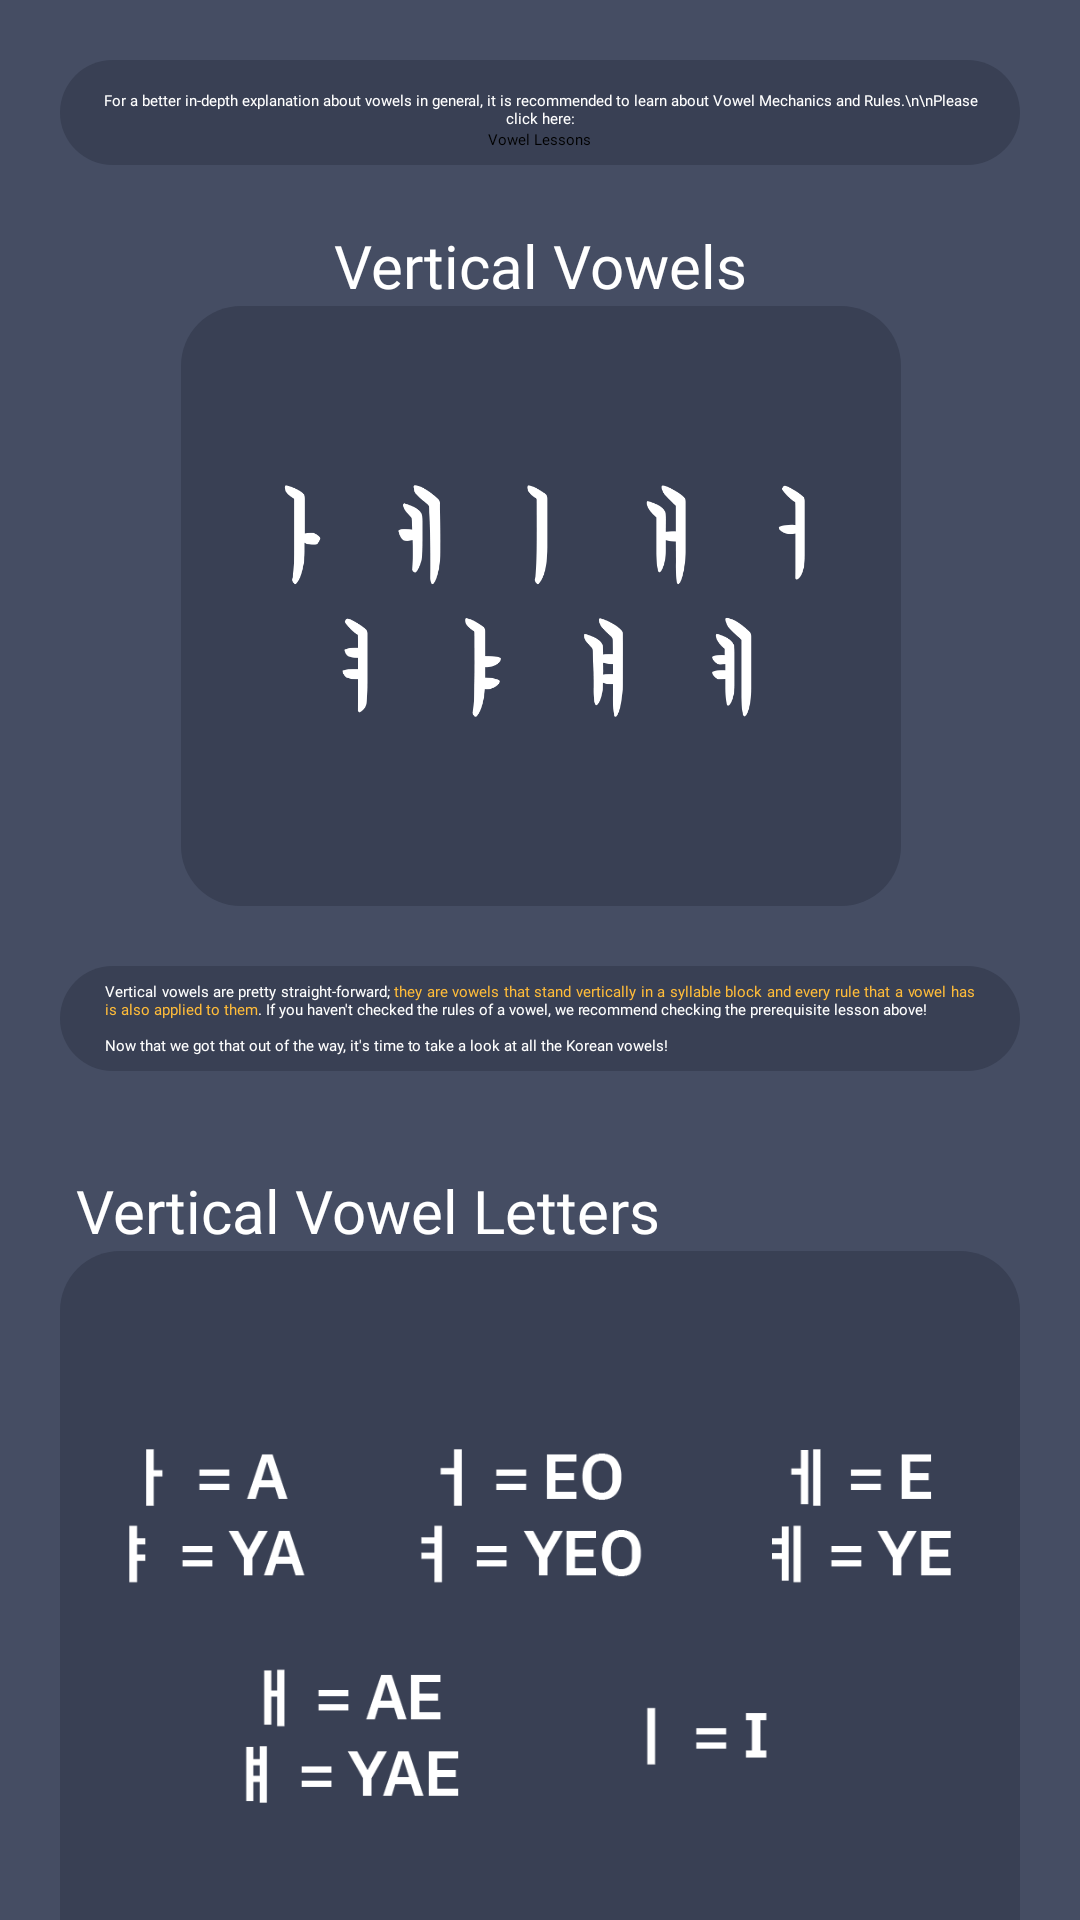

Here is an Android app screen rendered from its layout file. Give the layout XML and the strings, colors and styles it references.
<!-- AndroidManifest.xml: application theme Theme.Hanbaeuda -->
<!-- res/layout/fragment_writing_topic_vertical_vowels.xml -->
<?xml version="1.0" encoding="utf-8"?>
<ScrollView xmlns:android="http://schemas.android.com/apk/res/android"
    xmlns:tools="http://schemas.android.com/tools"
    android:layout_width="match_parent"
    android:layout_height="match_parent"
    xmlns:app="http://schemas.android.com/apk/res-auto"
    tools:context=".writing_topic_vertical_vowels"
    android:background="@color/bg_color"
    android:fillViewport="true"
    android:layout_gravity="center">

    <androidx.constraintlayout.widget.ConstraintLayout
        android:layout_width="match_parent"
        android:layout_height="wrap_content"
        android:layout_marginLeft="15dp"
        android:layout_marginRight="15dp">

        <LinearLayout
            android:layout_width="match_parent"
            android:layout_height="wrap_content"
            android:orientation="vertical"
            app:layout_constraintEnd_toEndOf="parent"
            app:layout_constraintStart_toStartOf="parent"
            app:layout_constraintTop_toTopOf="parent"
            android:id="@+id/vowels_prerequisite"
            android:background="@drawable/corner_background"
            android:layout_marginTop="20dp"
            android:gravity="center"
            android:paddingBottom="5dp"
            android:layout_marginLeft="5dp"
            android:layout_marginRight="5dp">

            <TextView
                android:layout_width="match_parent"
                android:layout_height="wrap_content"
                android:text="For a better in-depth explanation about vowels in general, it is recommended to learn about Vowel Mechanics and Rules.\n\nPlease click here:"
                android:textAlignment="center"
                android:textColor="@color/white"
                android:fontFamily="@font/ibm_plex_sans_sb"
                android:paddingLeft="10dp"
                android:paddingTop="10dp"
                android:paddingRight="10dp"/>
            
            <Button
                android:layout_width="wrap_content"
                android:layout_height="wrap_content"
                android:text="Vowel Lessons"
                android:id="@+id/vertical_vowels_vl"
                android:textColor="@color/black"
                android:backgroundTint="@color/ye_bgcolor"
                android:fontFamily="@font/ibm_plex_sans_sb"/>

        </LinearLayout>



        <TextView
            android:id="@+id/title_verticalvowel"
            android:layout_width="wrap_content"
            android:layout_height="wrap_content"
            android:fontFamily="@font/ibm_plex_sans_sb"
            android:text="Vertical Vowels"
            android:textColor="@color/white"
            android:textSize="20sp"
            android:layout_marginTop="20dp"
            app:layout_constraintStart_toStartOf="@id/vowels_prerequisite"
            app:layout_constraintEnd_toEndOf="@id/vowels_prerequisite"
            app:layout_constraintTop_toBottomOf="@id/vowels_prerequisite"/>

        <ImageView
            android:id="@+id/consonants_icon"
            android:layout_width="240dp"
            android:layout_height="200dp"
            android:src="@drawable/verticalvowels"
            android:paddingLeft="20dp"
            android:paddingRight="20dp"
            app:layout_constraintTop_toBottomOf="@id/title_verticalvowel"
            app:layout_constraintStart_toStartOf="@id/title_verticalvowel"
            app:layout_constraintEnd_toEndOf="@id/title_verticalvowel"
            android:background="@drawable/corner_background"/>

        <TextView
            android:id="@+id/textView7"
            android:layout_width="match_parent"
            android:layout_height="wrap_content"
            android:layout_marginTop="20dp"
            android:background="@drawable/corner_background"
            android:fontFamily="@font/ibm_plex_sans_sb"
            android:justificationMode="inter_word"
            android:paddingLeft="15dp"
            android:layout_marginLeft="5dp"
            android:layout_marginRight="5dp"
            android:paddingTop="5dp"
            android:paddingRight="15dp"
            android:paddingBottom="5dp"
            android:text="@string/lesson_vertical_vowels"
            android:textColor="@color/white"
            app:layout_constraintEnd_toEndOf="@+id/consonants_icon"
            app:layout_constraintHorizontal_bias="0.503"
            app:layout_constraintStart_toStartOf="@+id/consonants_icon"
            app:layout_constraintTop_toBottomOf="@+id/consonants_icon" />

        <TextView
            android:layout_width="wrap_content"
            android:layout_height="wrap_content"
            android:fontFamily="@font/ibm_plex_sans_sb"
            android:text="Vertical Vowel Letters"
            android:textColor="@color/white"
            android:textSize="20sp"
            android:layout_marginTop="20dp"
            app:layout_constraintBottom_toTopOf="@id/vowel_letters"
            app:layout_constraintStart_toStartOf="@id/vowel_letters"
            app:layout_constraintEnd_toEndOf="@id/vowel_letters"
            app:layout_constraintHorizontal_bias="0"
            android:layout_marginLeft="5dp"/>

        <LinearLayout
            android:layout_width="match_parent"
            android:layout_height="wrap_content"
            android:id="@+id/vowel_letters"
            android:orientation="vertical"
            app:layout_constraintTop_toBottomOf="@id/textView7"
            app:layout_constraintStart_toStartOf="@id/textView7"
            app:layout_constraintEnd_toEndOf="@id/textView7"
            android:layout_marginTop="60dp"
            android:layout_marginLeft="5dp"
            android:layout_marginRight="5dp"
            app:layout_constraintVertical_bias="0"
            android:background="@drawable/corner_background"
            android:layout_marginBottom="20dp"
            app:layout_constraintBottom_toBottomOf="parent">

            <ImageView
                android:layout_width="match_parent"
                android:layout_height="250dp"
                android:src="@drawable/vertical_vowel_cheatsheet"/>

            <TextView
                android:layout_width="match_parent"
                android:layout_height="wrap_content"
                android:background="@drawable/corner_background"
                android:fontFamily="@font/ibm_plex_sans_sb"
                android:justificationMode="inter_word"
                android:paddingLeft="15dp"
                android:layout_marginLeft="5dp"
                android:layout_marginRight="5dp"
                android:paddingTop="5dp"
                android:paddingRight="15dp"
                android:paddingBottom="5dp"
                android:text="@string/lesson_vertical_vowel_cheatsheet"
                android:textColor="@color/white"/>

            <LinearLayout
                android:layout_width="match_parent"
                android:layout_height="wrap_content"
                android:orientation="vertical">

                <TextView
                    android:layout_width="match_parent"
                    android:layout_height="wrap_content"
                    android:fontFamily="@font/ibm_plex_sans_sb"
                    android:gravity="center"
                    android:justificationMode="inter_word"
                    android:paddingLeft="15dp"
                    android:paddingRight="15dp"
                    android:text="아  에  이  어  애"
                    android:textColor="@color/white"
                    android:textSize="30sp" />

                <TextView
                    android:layout_width="match_parent"
                    android:layout_height="wrap_content"
                    android:fontFamily="@font/ibm_plex_sans_sb"
                    android:gravity="center"
                    android:justificationMode="inter_word"
                    android:paddingLeft="15dp"
                    android:paddingRight="15dp"
                    android:text="엉  영  잉  얘  여"
                    android:textColor="@color/white"
                    android:textSize="30sp" />


            </LinearLayout>

            <TextView
                android:layout_width="match_parent"
                android:layout_height="wrap_content"
                android:background="@drawable/corner_background"
                android:fontFamily="@font/ibm_plex_sans_sb"
                android:justificationMode="inter_word"
                android:paddingLeft="15dp"
                android:layout_marginLeft="5dp"
                android:layout_marginRight="5dp"
                android:paddingTop="5dp"
                android:paddingRight="15dp"
                android:paddingBottom="5dp"
                android:text="@string/lesson_vertical_vowel_cheatsheet_2"
                android:textColor="@color/white"/>

        </LinearLayout>

    </androidx.constraintlayout.widget.ConstraintLayout>

</ScrollView>
<!-- resources referenced by this layout -->
<resources>
  <color name="bg_color">#454d63</color>
  <color name="black">#FF000000</color>
  <color name="white">#FFFFFFFF</color>
  <color name="ye_bgcolor">#ffbc3a</color>
  <string name="lesson_vertical_vowel_cheatsheet">Here we can see the vertical vowel cheatsheet.
          In this figure, <font color="#ffbc3a">each Korean letter is accompanied by a Roman letter</font>.
          In Romanized hangul, <font color="#ffbc3a">these letters are their Roman letter equivalent</font>.
          However, while they are in <font color="#ffbc3a">similar sound, they are not entirely the same</font>.
  
          \n\nOther than that, we could see some
          <font color="#ffbc3a">letter combinations in the figure above</font>. For example, the
          letter ㅑ is a a combination of the letter Y and the letter A which makes the
          sound of \"Ya\". <font color="#ffbc3a">This is a common sight in the Korean language</font>
          and despite containing the consonant letter Y in the Roman writing system, the vowel ㅑ is
          considered as a whole vowel in the Korean writing system.
  
          \n\nNow that we\'ve seen the Korean vertical vowels\' Romanized equivalents, let\'s take a look
          at how they would look like in actual syllable blocks.
  
          \n\nHere are some examples:
      </string>
  <string name="lesson_vertical_vowel_cheatsheet_2">Here we can see different vertical vowels used
          in a syllable block. As you can see, they always stand vertically at the right side of the
          consonant as the name implies.
  
          \n\nLet\'s break-down the syllable blocks. For example, we have <font color="#ffbc3a">안</font>.
          As mentioned in the previous lessons, the letter ㅇ when placed as a beginning consonant is silent.
          Therefore, <font color="#ffbc3a">the letter ㅇ should be read as a silent sound</font>.
          Next, <font color="#ffbc3a">beside it is the ㅏ vertical vowel</font>. According to the
          cheat sheet above, <font color="#ffbc3a">the ㅏ\'s sound is similar to the letter A</font>.
          Which means that if we combine the letter ㅇ and ㅏ together, <font color="#ffbc3a">it should
              result into 아, which is read as \"Ah\" or \"A\"</font>. Easy, right? Now we for the last
          part, <font color="#ffbc3a">we have the consonant letter ㄴ on the bottom part of the
              syllable block</font>. This is a consonant hence it is currently not part of the lesson.
          However, in the Romanized version, the letter ㄴ\'s equivalent is the letter N. Hence, adding
          it to the mix, the letter ㅇ and ㅏ combined into 아 should sound as \"Ah\" while adding the
          letter ㄴ at the bottom of it to complete the syllable block 안 would create the sound
          \"An\" or \"Ahn\"!
  
          \n\nTo familiarize yourself with these vertical vowels, we recommend trying to write down
          your own syllable blocks using the cumulative knowledge you\'ve gained from all of the
          previous lessons. Try it out!
      </string>
  <string name="lesson_vertical_vowels">Vertical vowels are pretty straight-forward;
          <font color="#ffbc3a">they are vowels that stand vertically in a syllable block and every
              rule that a vowel has is also applied to them</font>.
          If you haven\'t checked the rules of a vowel, we recommend checking the prerequisite lesson
          above!
  
          \n\nNow that we got that out of the way, it\'s time to take a look at all the Korean vowels!
      </string>
  <color name="sec_color">#394054</color>
  <color name="purple_700">#FF3700B3</color>
  <color name="teal_200">#FF03DAC5</color>
  <color name="teal_700">#FF018786</color>
</resources>
